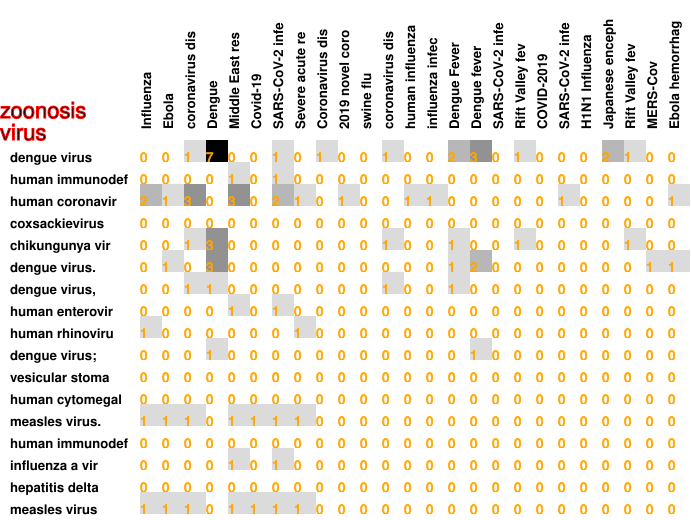

Values plotted in this chart, from the file beside it:
0, 0, 1, 7, 0, 0, 1, 0, 1, 0, 0, 1, 0, 0, 2, 3, 0, 1, 0, 0, 0, 2, 1, 0
0, 0, 0, 0, 1, 0, 1, 0, 0, 0, 0, 0, 0, 0, 0, 0, 0, 0, 0, 0, 0, 0, 0, 0
2, 1, 3, 0, 3, 0, 2, 1, 0, 1, 0, 0, 1, 1, 0, 0, 0, 0, 0, 1, 0, 0, 0, 0
0, 0, 0, 0, 0, 0, 0, 0, 0, 0, 0, 0, 0, 0, 0, 0, 0, 0, 0, 0, 0, 0, 0, 0
0, 0, 1, 3, 0, 0, 0, 0, 0, 0, 0, 1, 0, 0, 1, 0, 0, 1, 0, 0, 0, 0, 1, 0
0, 1, 0, 3, 0, 0, 0, 0, 0, 0, 0, 0, 0, 0, 1, 2, 0, 0, 0, 0, 0, 0, 0, 1
0, 0, 1, 1, 0, 0, 0, 0, 0, 0, 0, 1, 0, 0, 1, 0, 0, 0, 0, 0, 0, 0, 0, 0
0, 0, 0, 0, 1, 0, 1, 0, 0, 0, 0, 0, 0, 0, 0, 0, 0, 0, 0, 0, 0, 0, 0, 0
1, 0, 0, 0, 0, 0, 0, 1, 0, 0, 0, 0, 0, 0, 0, 0, 0, 0, 0, 0, 0, 0, 0, 0
0, 0, 0, 1, 0, 0, 0, 0, 0, 0, 0, 0, 0, 0, 0, 1, 0, 0, 0, 0, 0, 0, 0, 0
0, 0, 0, 0, 0, 0, 0, 0, 0, 0, 0, 0, 0, 0, 0, 0, 0, 0, 0, 0, 0, 0, 0, 0
0, 0, 0, 0, 0, 0, 0, 0, 0, 0, 0, 0, 0, 0, 0, 0, 0, 0, 0, 0, 0, 0, 0, 0
1, 1, 1, 0, 1, 1, 1, 1, 0, 0, 0, 0, 0, 0, 0, 0, 0, 0, 0, 0, 0, 0, 0, 0
0, 0, 0, 0, 0, 0, 0, 0, 0, 0, 0, 0, 0, 0, 0, 0, 0, 0, 0, 0, 0, 0, 0, 0
0, 0, 0, 0, 1, 0, 1, 0, 0, 0, 0, 0, 0, 0, 0, 0, 0, 0, 0, 0, 0, 0, 0, 0
0, 0, 0, 0, 0, 0, 0, 0, 0, 0, 0, 0, 0, 0, 0, 0, 0, 0, 0, 0, 0, 0, 0, 0
1, 1, 1, 0, 1, 1, 1, 1, 0, 0, 0, 0, 0, 0, 0, 0, 0, 0, 0, 0, 0, 0, 0, 0
0, 0, 0, 0, 0, 0, 0, 0, 0, 0, 0, 0, 0, 0, 0, 0, 0, 0, 0, 0, 0, 0, 0, 0
